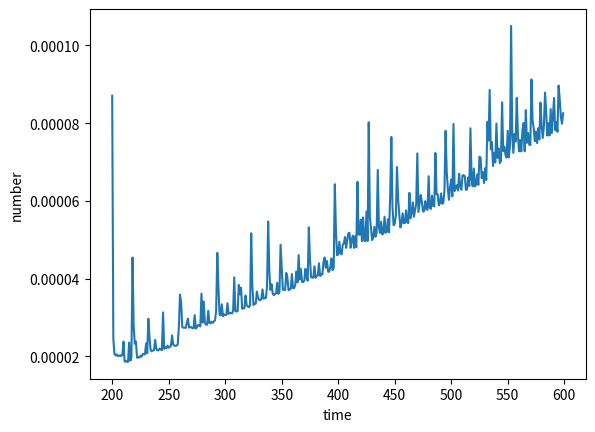

Source code (Python):
import time
import matplotlib.pyplot as plt
from numpy import append

timev=[]
number=[]

def factorial(n):
     
    return 1 if (n==1 or n==0) else n * factorial(n - 1)
    

for i in range(200,600):
    num=int(i)
    number.append(i)
    
    begin=time.perf_counter()
    factorial(i)
    end=time.perf_counter()
    timev.append(end-begin)
    
    
plt.plot(number,timev)
plt.xlabel("time")
plt.ylabel("number")
plt.show()

